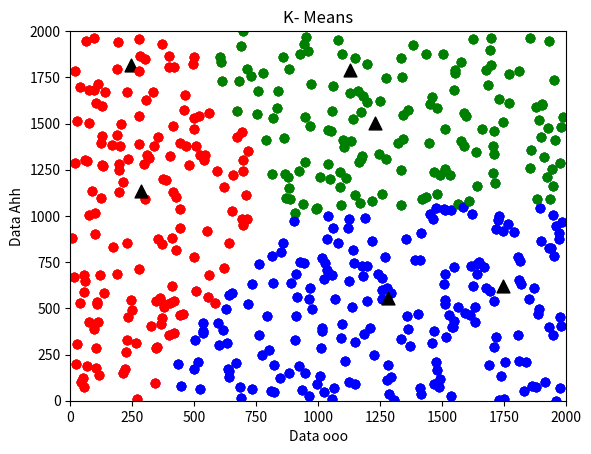

This chart was generated by the following Python code:
import matplotlib.pyplot as plt, random, math


def generate_points(count):
    #pts = [Point.Point(random.randint(0,201), random.randint(0,501)) for x in range(count)]
    return [random.randint(0, 2000) for x in range(count)]


def generate_point():
    return random.randint(0,2000)


#find the closest centeroid for a given point x,y and change its color
def find_nearest_centroid(x,y, centroids_x, centroid_y):
    colors = ['r','g','b','k','c','m']
    min_dis = min([(math.hypot(x-centroids_x[i], y-centroid_y[i]), i) for i in range(len(centroid_y))], key=lambda t: t[0])
    plt.scatter(x,y,marker='o',c=colors[min_dis[1]])
    print(min_dis)
    return [x,y,min_dis[1]]


def recalculate_centroids(x_list, y_list, centroid_list, centroids_x, centroids_y):
    for t in range(len(centroids_y)):
        x_ = [x_list[i] for i in range(len(x_list)) if centroid_list[i] == t]
        avg_x = sum(x_)/len(x_)
        y_ = [y_list[i] for i in range(len(y_list)) if centroid_list[i] == t]
        avg_y = sum(y_) / len(y_)
        centroids_x[t] = avg_x
        centroids_y[t] = avg_y
    return [centroids_x, centroids_y]


if __name__ == "__main__":
    colors = ['r','g','b','k','c','m']
    x_coord = generate_points(500)
    y_coord = generate_points(500)
    centroids_x = [generate_point() for x in range(3)]
    centroids_y = [generate_point() for x in range(3)]
    centroids_scale = [5 for x in range(3)]

    plt.figure()
    plt.xlabel('Data ooo')
    plt.ylabel('Data Ahh')
    plt.title('K- Means')

    #save a parallel list of x,y, and centroids to determine new centroid postitions
    xycentroid_list = [find_nearest_centroid(x_coord[i], y_coord[i], centroids_x,centroids_y) for i in range(len(x_coord))]

    x_list = [xycentroid_list[i][0] for i in range(len(xycentroid_list))]
    y_list = [xycentroid_list[i][1] for i in range(len(xycentroid_list))]
    centroids_list = [xycentroid_list[i][2] for i in range(len(xycentroid_list))]

    plt.scatter(centroids_x, centroids_y, marker='^', label='Centroid', s=85., c='k')
    plt.axis([0,2000,0, 2000])

    plt.show()

    #Recalculate Centroids for i iterations
    for i in range(3):
        centroids_new = recalculate_centroids(x_list, y_list, centroids_list, centroids_x, centroids_y)
        centroids_x = centroids_new[0]
        centroids_y = centroids_new[1]
        [find_nearest_centroid(x_coord[i], y_coord[i], centroids_x,centroids_y) for i in range(len(x_coord))]
    plt.scatter(centroids_x, centroids_y, marker='^', label='Centroid', s=85., c='k')

    plt.show()